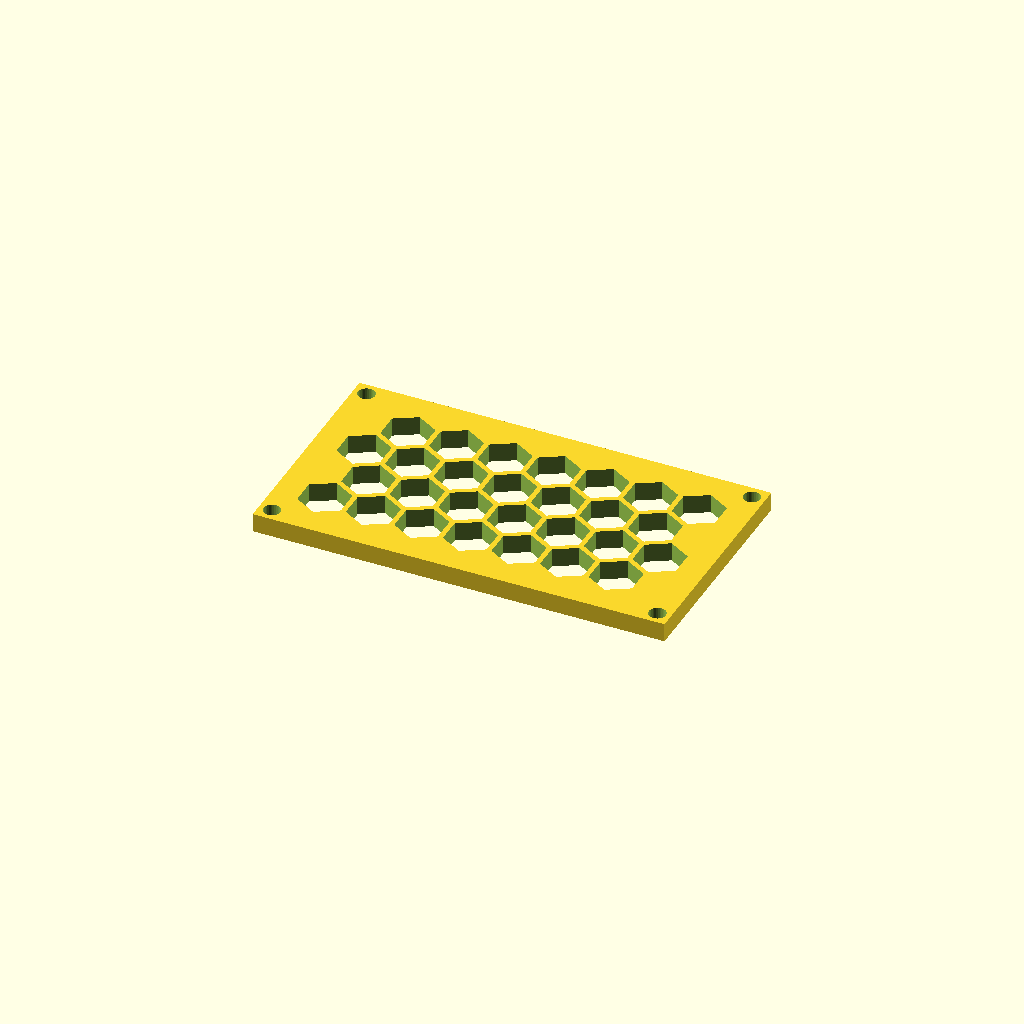
Cell 1: the model at its default parameters.
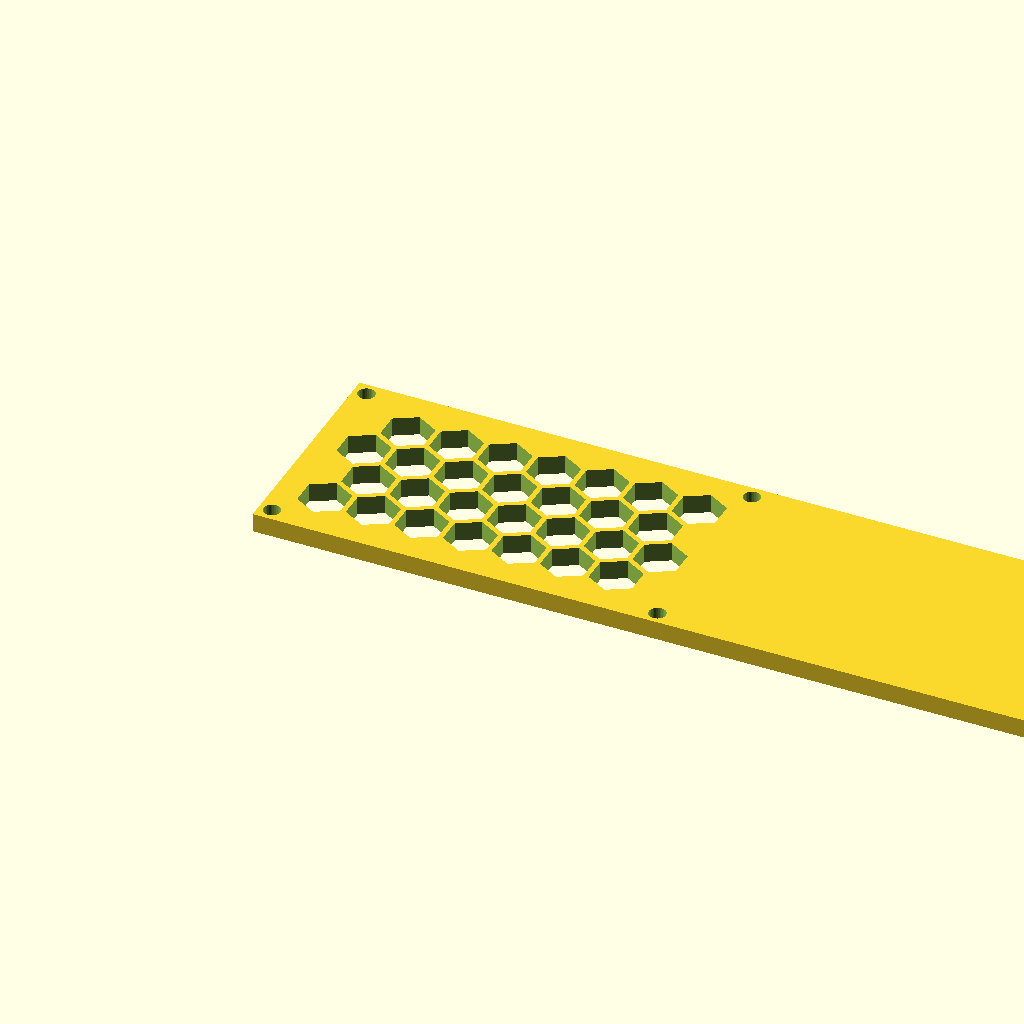
Cell 2: the same model with panel_w = 262.24.
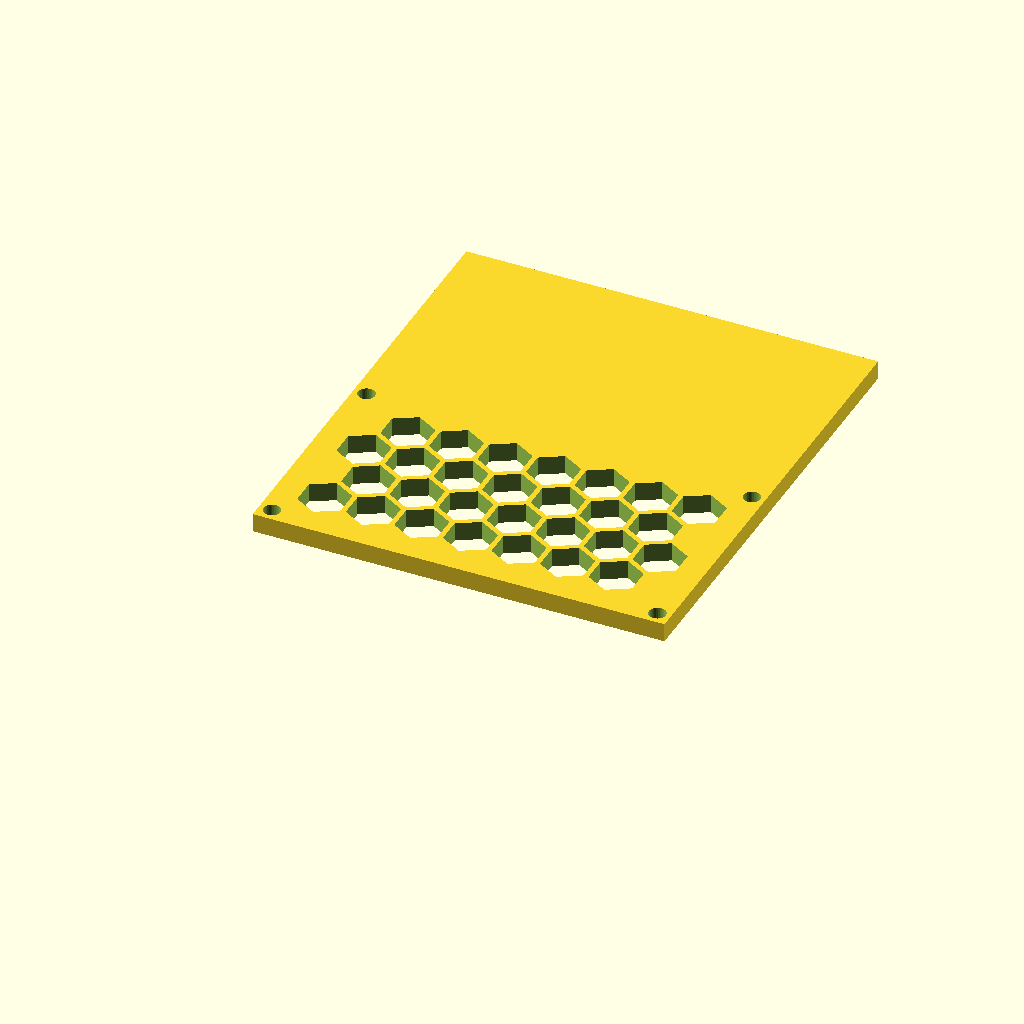
Cell 3 — panel_d set to 145.92, the other parameters unchanged.
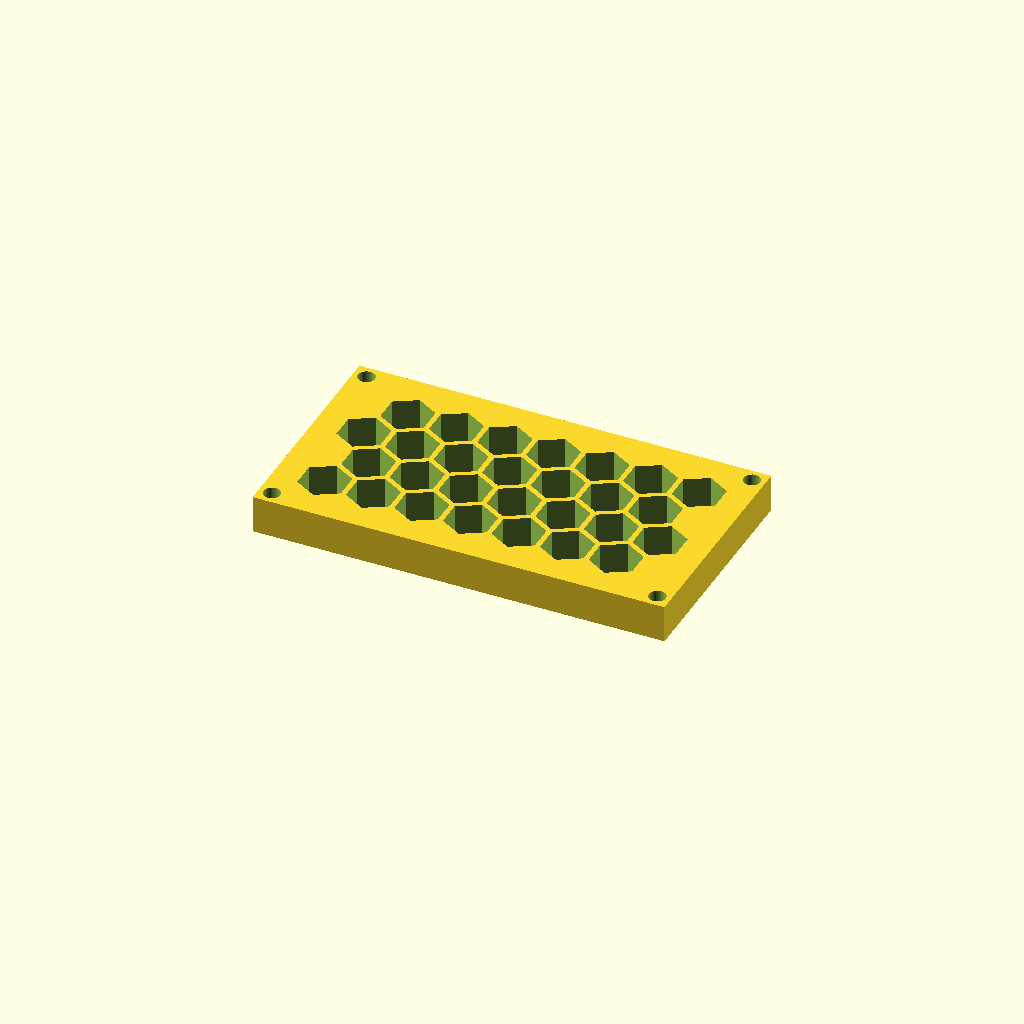
Cell 4 — thick set to 12, the other parameters unchanged.
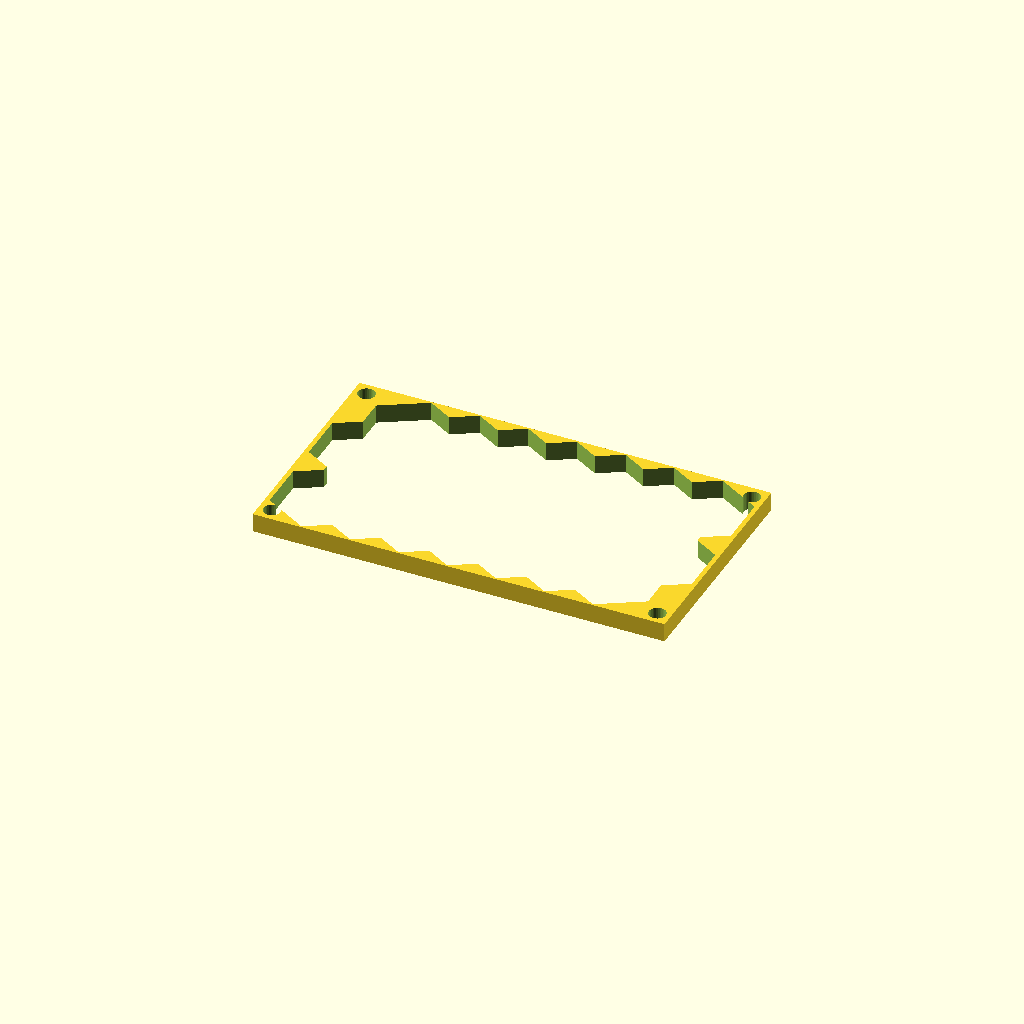
Cell 5: the same model with cell_r = 16.
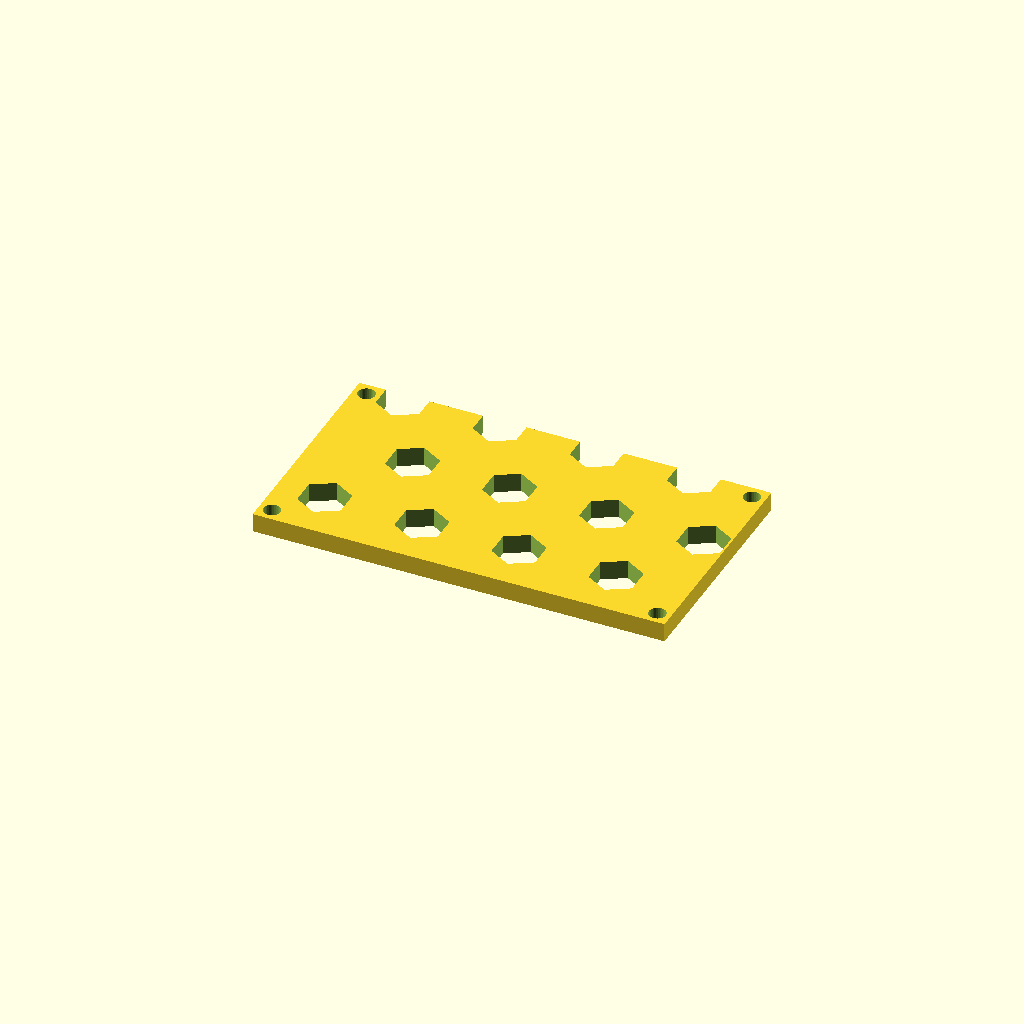
Cell 6 — pitch set to 30.92, the other parameters unchanged.
One fixed orthographic camera (rotation 55°, 0°, 25°; colour scheme Cornfield) for every cell.
The OpenSCAD source (optional_data/data/gen3/hexlattices/part_0042.scad):
$fn = 32;

// ----------------------------------------------------------------------
// Honeycomb panel: 131.12 x 72.96 mm, 28 cells of 16 mm
// ----------------------------------------------------------------------

// --- parameters (mm) ---
panel_w = 131.12;         // panel width
panel_d = 72.96;          // panel depth
thick = 6;                // panel thickness
cell_r = 8;               // hex cell circumradius
pitch = 15.46;            // hex cell pitch (centre to centre)
web = 1.6;                // web between the cells
columns = 7;              // columns of cells
rows = 4;                 // rows of cells
cell_count = 28;          // total cells
shift_x = 15.33;          // first cell offset in x
shift_y = 16.4;           // first cell offset in y
mount_d = 5.4;            // corner mounting holes
hole_off = 4.2;           // mounting hole offset from the corners

difference() {
  union() {
    cube([panel_w, panel_d, thick]);
  }
  /* hexagonal cells, point-up, cut right through the plate */
  for (row = [0 : rows - 1]) {
    for (col = [0 : columns - 1]) {
      translate([shift_x + col * pitch + (row % 2) * pitch / 2, shift_y + row * pitch * 0.866025, -2.5]) rotate([0, 0, 30]) cylinder(h = thick + 5, d = 2 * cell_r, $fn = 6);
    }
  }
  /* corner mounting holes, clear of the outer cell web */
  translate([4.2, 4.2, -2.5]) cylinder(h = thick + 5, d = mount_d);
  translate([126.92, 4.2, -2.5]) cylinder(h = thick + 5, d = mount_d);
  translate([4.2, 68.76, -2.5]) cylinder(h = thick + 5, d = mount_d);
  translate([126.92, 68.76, -2.5]) cylinder(h = thick + 5, d = mount_d);
}
Parameter table extracted from the source (name, type, default, range or options):
panel_w: number, default 131.12
panel_d: number, default 72.96
thick: number, default 6
cell_r: number, default 8
pitch: number, default 15.46
web: number, default 1.6
columns: number, default 7
rows: number, default 4
cell_count: number, default 28
shift_x: number, default 15.33
shift_y: number, default 16.4
mount_d: number, default 5.4
hole_off: number, default 4.2
